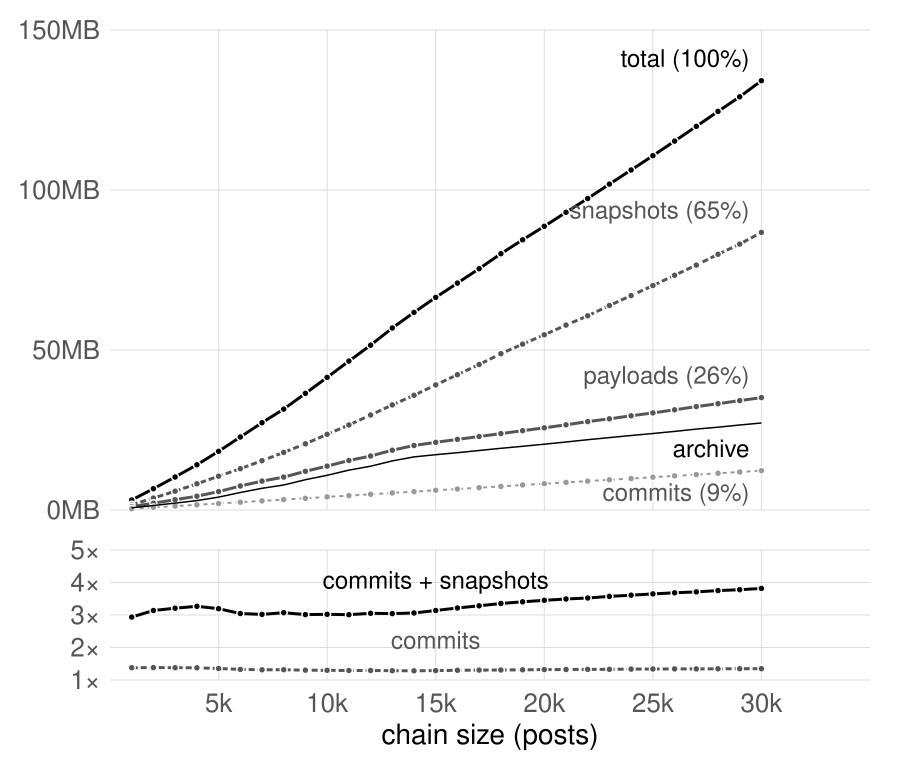

The file beside this chart, header and first rows:
# usenet r4 kept S1 storage per 1k posts…
1000	1.06	0.40	1.53	0.00	2.99	2.81	18.9	2.10	0.57	0.68
2000	2.12	0.81	3.45	0.00	6.38	3.00	45.9	4.26	1.16	1.41
3000	3.21	1.21	5.45	0.00	9.87	3.07	74.6	6.44	1.76	2.16
4000	4.32	1.62	7.57	0.00	13.51	3.13	104.7	8.75	2.36	2.95
5000	5.74	2.03	9.78	0.00	17.55	3.06	136.0	11.87	2.96	4.03
6000	7.49	2.44	11.94	0.00	21.87	2.92	168.3	16.03	3.55	5.48
7000	9.04	2.84	14.26	0.00	26.15	2.89	200.9	19.85	4.14	6.79
8000	10.27	3.25	16.68	0.00	30.20	2.94	235.0	22.72	4.73	7.80
9000	12.10	3.66	19.16	0.00	34.92	2.89	271.0	27.37	5.33	9.46
10000	13.71	4.08	21.90	0.00	39.70	2.90	309.0	31.30	5.95	10.85
11000	15.47	4.50	24.61	0.00	44.58	2.88	347.4	35.94	6.56	12.47
12000	16.88	4.92	27.51	0.00	49.31	2.92	388.0	39.44	7.19	13.69
13000	18.69	5.34	30.43	0.00	54.46	2.91	429.6	43.80	7.80	15.34
14000	20.17	5.74	33.20	0.00	59.11	2.93	471.2	47.40	8.40	16.58
15000	21.17	6.15	36.22	0.00	63.54	3.00	514.7	49.45	9.01	17.29
16000	22.05	6.56	39.17	0.00	67.78	3.07	559.2	51.23	9.61	17.92
17000	22.96	6.97	42.12	0.00	72.05	3.14	604.9	53.20	10.21	18.60
18000	23.87	7.38	45.23	0.00	76.49	3.20	651.6	55.13	10.82	19.28
19000	24.79	7.80	48.02	0.00	80.62	3.25	699.6	56.96	11.44	19.91
20000	25.69	8.21	50.72	0.00	84.62	3.29	746.9	58.85	12.03	20.57
21000	26.64	8.62	53.51	0.00	88.76	3.33	793.3	60.79	12.62	21.25
22000	27.62	9.02	56.22	0.00	92.87	3.36	840.3	62.86	13.20	21.97
23000	28.51	9.43	59.20	0.00	97.14	3.41	889.4	64.65	13.80	22.61
24000	29.44	9.83	62.05	0.00	101.3	3.44	938.4	66.56	14.39	23.27
25000	30.35	10.24	64.95	0.00	105.5	3.48	989.8	68.37	14.97	23.91
26000	31.30	10.65	67.93	0.00	109.9	3.51	1042	70.34	15.56	24.57
27000	32.30	11.05	70.88	0.00	114.2	3.54	1095	72.39	16.15	25.27
28000	33.21	11.46	74.02	0.00	118.7	3.57	1149	74.25	16.74	25.89
29000	34.19	11.86	76.96	0.00	123	3.60	1203	76.28	17.33	26.55
30000	35.14	12.27	80.36	6.40	134.2	3.82	1258	78.25	17.91	27.20
